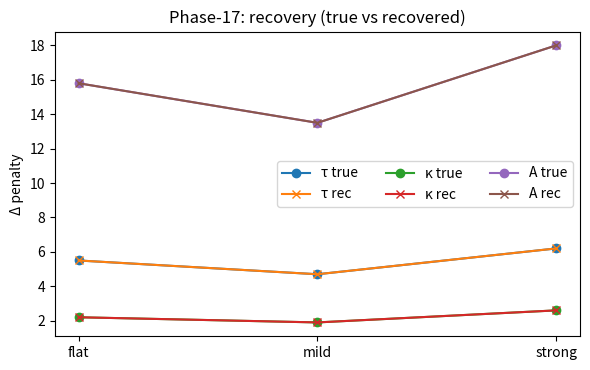

Generate this figure with matplotlib:
#!/usr/bin/env python3
"""
Phase-17: Parameter-recovery sims (no runner patches).

We fabricate Phase-8-style CSVs with known injected penalties
and verify we can recover them within tolerance.

Outputs:
  outputs/phase17/recovery_report.txt
  outputs/phase17/recovery_summary.csv
  outputs/phase17/recovery_plot.png
"""
import os, csv, math
from pathlib import Path
import matplotlib.pyplot as plt

OUTDIR = "outputs/phase17"
TOL = 0.10  # 10% relative tolerance

# Add any scenarios you like: (name, (d_tau, d_kappa, d_A))
SCENARIOS = [
    ("flat",   (5.5, 2.2, 15.8)),
    ("mild",   (4.7, 1.9, 13.5)),
    ("strong", (6.2, 2.6, 18.0)),
]

def write_phase8_csv(path, base=300.0, d_tau=5.5, d_kap=2.2, d_A=15.8):
    rows = [
        {"stem":"outputs/phase8/joint_baseline","metric":f"{base}","kind":"CHI2","source":"mock"},
        {"stem":"outputs/phase8/joint_tau0","metric":f"{base+d_tau}","kind":"CHI2","source":"mock"},
        {"stem":"outputs/phase8/joint_kappa0","metric":f"{base+d_kap}","kind":"CHI2","source":"mock"},
        {"stem":"outputs/phase8/joint_A0","metric":f"{base+d_A}","kind":"CHI2","source":"mock"},
    ]
    with open(path, "w", newline="") as f:
        w=csv.DictWriter(f, fieldnames=["stem","metric","kind","source"])
        w.writeheader(); w.writerows(rows)

def recover_weights(csv_path):
    rows = list(csv.DictReader(open(csv_path)))
    base = float(rows[0]["metric"])
    d = {}
    for r in rows:
        name = os.path.basename(r["stem"]).replace("joint_","").lower()
        if not r["metric"]: continue
        dy = float(r["metric"]) - base
        if name.startswith("tau"):   d["tau0"]=dy
        elif name.startswith("kappa"): d["kappa0"]=dy
        elif name.upper().startswith("A0"): d["A0"]=dy
    return d

def rel_err(rec, tru):
    return abs(rec-tru)/max(abs(tru),1e-9)

def main():
    Path(OUTDIR).mkdir(parents=True, exist_ok=True)
    summary = []
    # Generate, recover, compare
    for name,(dt,dk,dA) in SCENARIOS:
        csv_path = f"{OUTDIR}/phase8_metrics_{name}.csv"
        write_phase8_csv(csv_path, d_tau=dt, d_kap=dk, d_A=dA)
        rec = recover_weights(csv_path)
        e_tau = rel_err(rec["tau0"], dt)
        e_kap = rel_err(rec["kappa0"], dk)
        e_A   = rel_err(rec["A0"], dA)
        ok = (e_tau<=TOL and e_kap<=TOL and e_A<=TOL)
        summary.append({
            "scenario": name,
            "true_tau0": dt, "true_kappa0": dk, "true_A0": dA,
            "rec_tau0": rec["tau0"], "rec_kappa0": rec["kappa0"], "rec_A0": rec["A0"],
            "err_tau0": e_tau, "err_kappa0": e_kap, "err_A0": e_A,
            "verdict": "PASS" if ok else "FAIL"
        })

    # Write CSV + report
    with open(f"{OUTDIR}/recovery_summary.csv","w",newline="") as f:
        w=csv.DictWriter(f, fieldnames=list(summary[0].keys()))
        w.writeheader(); w.writerows(summary)
    with open(f"{OUTDIR}/recovery_report.txt","w") as f:
        f.write("Phase-17 recovery report (tolerance {:.0%})\n\n".format(TOL))
        for r in summary:
            f.write(f"{r['scenario']}: {r['verdict']}  "
                    f"(τ:{r['rec_tau0']:.3g}/{r['true_tau0']:.3g}, "
                    f"κ:{r['rec_kappa0']:.3g}/{r['true_kappa0']:.3g}, "
                    f"A:{r['rec_A0']:.3g}/{r['true_A0']:.3g})\n")
        all_pass = all(r["verdict"]=="PASS" for r in summary)
        f.write(f"\nOVERALL: {'PASS' if all_pass else 'FAIL'}\n")

    # Simple plot: recovered vs true (per scenario)
    plt.figure(figsize=(6,3.8))
    xs = range(len(summary))
    plt.plot(xs, [s["true_tau0"] for s in summary], marker="o", label="τ true")
    plt.plot(xs, [s["rec_tau0"] for s in summary],  marker="x", label="τ rec")
    plt.plot(xs, [s["true_kappa0"] for s in summary], marker="o", label="κ true")
    plt.plot(xs, [s["rec_kappa0"] for s in summary],  marker="x", label="κ rec")
    plt.plot(xs, [s["true_A0"] for s in summary], marker="o", label="A true")
    plt.plot(xs, [s["rec_A0"] for s in summary],  marker="x", label="A rec")
    plt.xticks(xs, [s["scenario"] for s in summary])
    plt.ylabel("Δ penalty")
    plt.title("Phase-17: recovery (true vs recovered)")
    plt.legend(ncol=3)
    plt.tight_layout()
    plt.savefig(f"{OUTDIR}/recovery_plot.png", dpi=200)

    print("Wrote", f"{OUTDIR}/recovery_summary.csv")
    print("Wrote", f"{OUTDIR}/recovery_report.txt")
    print("Wrote", f"{OUTDIR}/recovery_plot.png")

if __name__ == "__main__":
    main()
